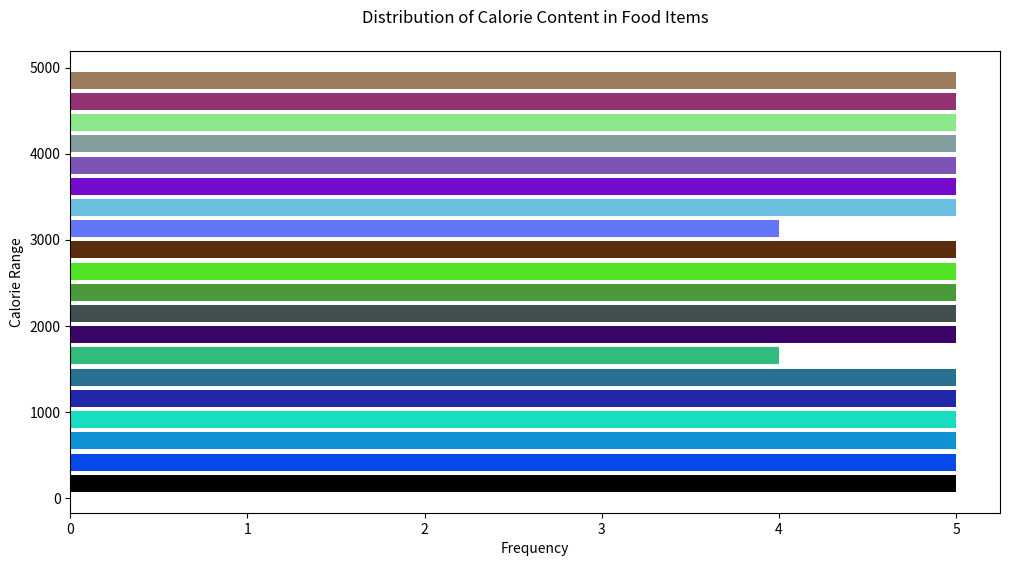

Write Python code to recreate this figure.

import matplotlib.pyplot as plt

# Data: Calorie content in food items
calories = [52, 102, 158, 210, 265, 302, 358, 402, 459, 506, 552, 609, 658, 703, 754, 807, 852, 903, 951, 1004, 1062, 1115, 1162, 1215, 1267, 1315, 1368, 1420, 1470, 1526,1572, 1628, 1678, 1730, 1786, 1833, 1887, 1941, 1984, 2035, 2082, 2138, 2183, 2240, 2292, 2338, 2385, 2439, 2486, 2535, 2582, 2635, 2687, 2741, 2790, 2841, 2890, 2945, 2998, 3056, 3101, 3159, 3210, 3261, 3318, 3363, 3411, 3466, 3513, 3562, 3615, 3664, 3711, 3766, 3813, 3864, 3912, 3967, 4016, 4069, 4125, 4171, 4228, 4270, 4330, 4382, 4428, 4477, 4532, 4576, 4635, 4681, 4729, 4785, 4826, 4884, 4930, 4977]

# Create the histogram with the specified modifications
plt.figure(figsize=(12, 6))  # Adjusted size for a horizontal chart
n, bins, patches = plt.hist(calories, bins=20, color='#2E8B57', rwidth=0.8, orientation='horizontal')  # Color scheme & horizontal bars

# Customize histogram
for i, patch in enumerate(patches):
    patch.set_facecolor("#%06x" % ((i * 543210) % 0xFFFFFF))  # Varied colors for each bar

plt.title('Distribution of Calorie Content in Food Items', pad=20)  # Changed topic & title with appropriate padding
plt.ylabel('Calorie Range')  # Adjust for the horizontal histogram
plt.xlabel('Frequency')  # Adjust for the horizontal histogram

# Display the plot
plt.show()